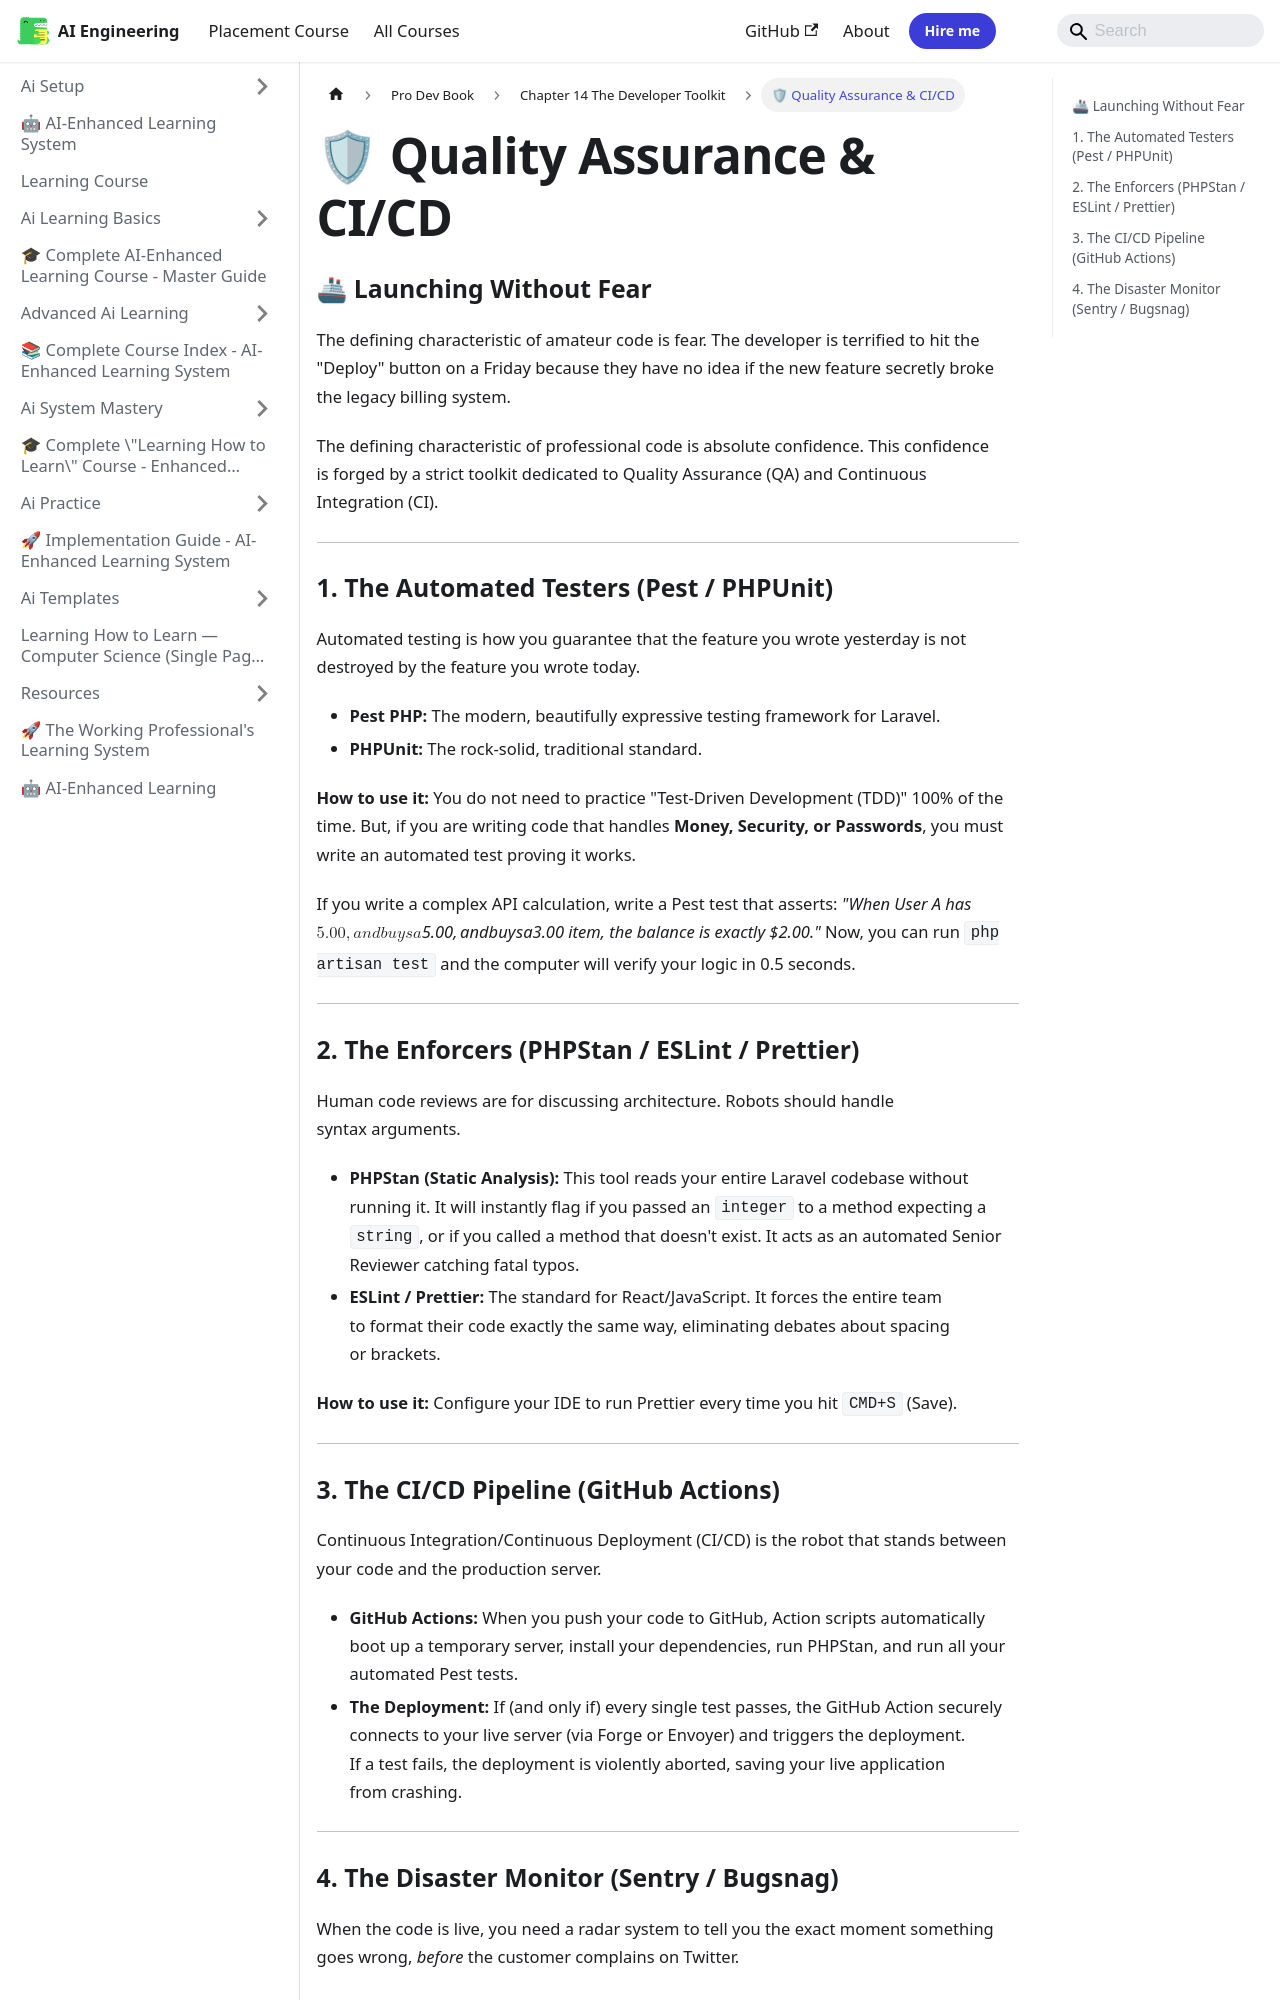

repository: Raushan666java/ai-engineering-journey · page: learning-course/Pro-Dev-book/Chapter_14_The_Developer_Toolkit/03_Quality_Assurance_And_CI_CD/index.html · generator: mkdocs

---
slug: /learning-course/Pro-Dev-book/Chapter_14_The_Developer_Toolkit/03_Quality_Assurance_And_CI_CD
title: "🛡 Quality Assurance & CI/CD"
sidebar_label: "🛡 Quality Assurance & CI/CD"
sidebar_position: 3
description: "The defining characteristic of amateur code is fear. The developer is terrified to hit the 'Deploy' button on a Friday because they have no idea if the"
---
# 🛡 Quality Assurance & CI/CD

### 🚢 Launching Without Fear

The defining characteristic of amateur code is fear. The developer is terrified to hit the "Deploy" button on a Friday because they have no idea if the new feature secretly broke the legacy billing system.

The defining characteristic of professional code is absolute confidence. This confidence is forged by a strict toolkit dedicated to Quality Assurance (QA) and Continuous Integration (CI).

---

### 1. The Automated Testers (Pest / PHPUnit)

Automated testing is how you guarantee that the feature you wrote yesterday is not destroyed by the feature you wrote today.

*   **Pest PHP:** The modern, beautifully expressive testing framework for Laravel. 
*   **PHPUnit:** The rock-solid, traditional standard.

**How to use it:** You do not need to practice "Test-Driven Development (TDD)" 100% of the time. But, if you are writing code that handles **Money, Security, or Passwords**, you must write an automated test proving it works. 

If you write a complex API calculation, write a Pest test that asserts: *"When User A has $5.00, and buys a $3.00 item, the balance is exactly $2.00."* Now, you can run `php artisan test` and the computer will verify your logic in 0.5 seconds.

---

### 2. The Enforcers (PHPStan / ESLint / Prettier)

Human code reviews are for discussing architecture. Robots should handle syntax arguments.

*   **PHPStan (Static Analysis):** This tool reads your entire Laravel codebase without running it. It will instantly flag if you passed an `integer` to a method expecting a `string`, or if you called a method that doesn't exist. It acts as an automated Senior Reviewer catching fatal typos.
*   **ESLint / Prettier:** The standard for React/JavaScript. It forces the entire team to format their code exactly the same way, eliminating debates about spacing or brackets.

**How to use it:** Configure your IDE to run Prettier every time you hit `CMD+S` (Save). 

---
